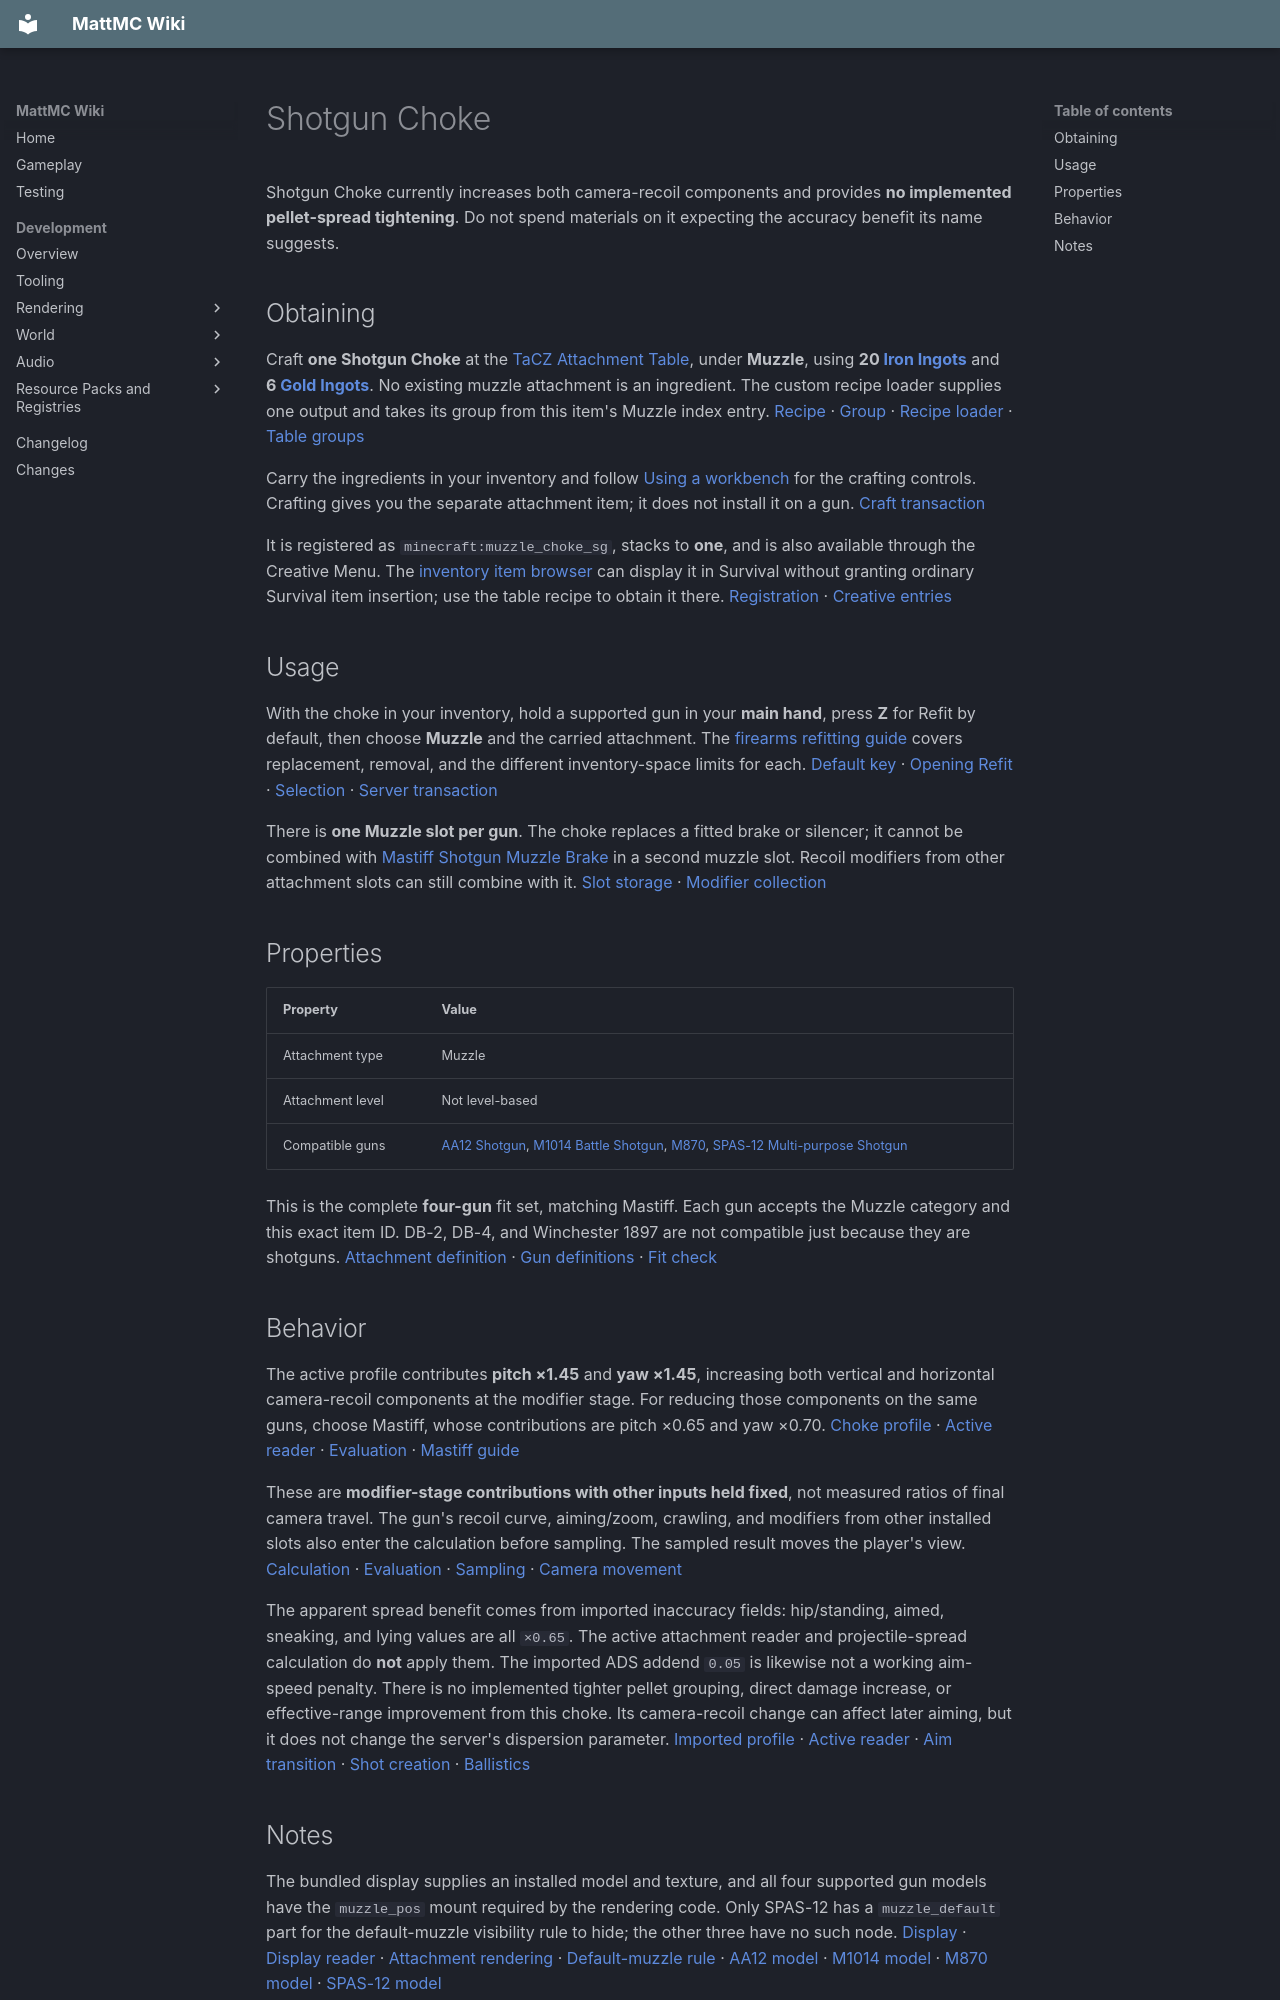

repository: HungLo2020/MattMC · page: gameplay/items/ShotgunChoke/index.html · generator: mkdocs

# Shotgun Choke

Shotgun Choke currently increases both camera-recoil components and provides **no implemented pellet-spread tightening**. Do not spend materials on it expecting the accuracy benefit its name suggests.

## Obtaining

Craft **one Shotgun Choke** at the [TaCZ Attachment Table](../blocks/TaCZWorkbenches.md#attachment-table), under **Muzzle**, using **20 [Iron Ingots](IronIngot.md)** and **6 [Gold Ingots](GoldIngot.md)**. No existing muzzle attachment is an ingredient. The custom recipe loader supplies one output and takes its group from this item's Muzzle index entry. [Recipe][recipe] · [Group][index] · [Recipe loader][loader] · [Table groups][groups]

Carry the ingredients in your inventory and follow [Using a workbench](../blocks/TaCZWorkbenches.md#using-a-workbench) for the crafting controls. Crafting gives you the separate attachment item; it does not install it on a gun. [Craft transaction][craft]

It is registered as `minecraft:muzzle_choke_sg`, stacks to **one**, and is also available through the Creative Menu. The [inventory item browser](../mechanics/InventoryBrowser.md#mode-and-permission-limits) can display it in Survival without granting ordinary Survival item insertion; use the table recipe to obtain it there. [Registration][registration] · [Creative entries][creative]

## Usage

With the choke in your inventory, hold a supported gun in your **main hand**, press **Z** for Refit by default, then choose **Muzzle** and the carried attachment. The [firearms refitting guide](../mechanics/TaCZFirearms.md#refitting-attachments) covers replacement, removal, and the different inventory-space limits for each. [Default key][keys] · [Opening Refit][refit-input] · [Selection][refit-screen] · [Server transaction][refit-server]

There is **one Muzzle slot per gun**. The choke replaces a fitted brake or silencer; it cannot be combined with [Mastiff Shotgun Muzzle Brake](MastiffShotgunMuzzleBrake.md) in a second muzzle slot. Recoil modifiers from other attachment slots can still combine with it. [Slot storage][slot-storage] · [Modifier collection][collection]

## Properties

| Property | Value |
| --- | --- |
| Attachment type | Muzzle |
| Attachment level | Not level-based |
| Compatible guns | [AA12 Shotgun](AA12Shotgun.md), [M1014 Battle Shotgun](M1014BattleShotgun.md), [M870](M870.md), [SPAS-12 Multi-purpose Shotgun](SPAS12MultipurposeShotgun.md) |

This is the complete **four-gun** fit set, matching Mastiff. Each gun accepts the Muzzle category and this exact item ID. DB-2, DB-4, and Winchester 1897 are not compatible just because they are shotguns. [Attachment definition][definition] · [Gun definitions][gun-definitions] · [Fit check][fit]

## Behavior

The active profile contributes **pitch ×1.45** and **yaw ×1.45**, increasing both vertical and horizontal camera-recoil components at the modifier stage. For reducing those components on the same guns, choose Mastiff, whose contributions are pitch ×0.65 and yaw ×0.70. [Choke profile][profile] · [Active reader][profile-loader] · [Evaluation][evaluation] · [Mastiff guide](MastiffShotgunMuzzleBrake.md#behavior)

These are **modifier-stage contributions with other inputs held fixed**, not measured ratios of final camera travel. The gun's recoil curve, aiming/zoom, crawling, and modifiers from other installed slots also enter the calculation before sampling. The sampled result moves the player's view. [Calculation][collection] · [Evaluation][evaluation] · [Sampling][sampling] · [Camera movement][camera]

The apparent spread benefit comes from imported inaccuracy fields: hip/standing, aimed, sneaking, and lying values are all `×0.65`. The active attachment reader and projectile-spread calculation do **not** apply them. The imported ADS addend `0.05` is likewise not a working aim-speed penalty. There is no implemented tighter pellet grouping, direct damage increase, or effective-range improvement from this choke. Its camera-recoil change can affect later aiming, but it does not change the server's dispersion parameter. [Imported profile][profile] · [Active reader][profile-loader] · [Aim transition][aim-transition] · [Shot creation][server-shot] · [Ballistics][ballistics]
